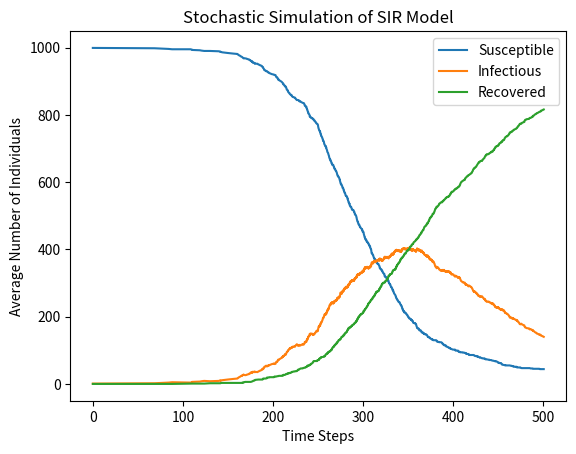
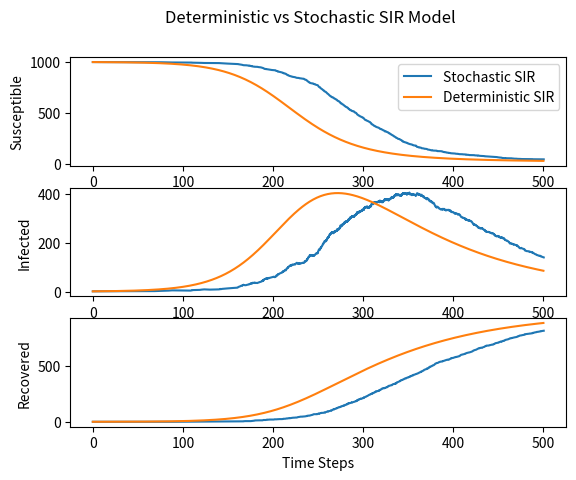

These charts were generated, in order, by the following Python code:
import numpy as np
import matplotlib.pyplot as plt
import random
from scipy.integrate import odeint

S = [999]
I = [1]
R = [0]
t = [0]

tend = 500
beta = 0.04     # Infection Rate (1/beta = Infectious period)
gamma = 0.01    # Recovery Rate (1/gamma = Recovery period)

""" 
    R number (R_0) = beta/gamma, for Covid this is ~2.63
    This is the expected number of new infections from a single infected person.
"""

    # Gillespie algorithm
while t[-1] < tend and (S[-1] + I[-1] >= 1):

    N = S[-1] + I[-1] + R[-1]
    props = [beta*I[-1]*S[-1]/N, gamma*I[-1]]
    # props = propensity - The tendency/behaviour of the system for the events: [susceptible to infected, infected to recovered]
    prop_sum = sum(props)

    if prop_sum==0:
        print("Infected individual has recovered before infecting anyone else, restart simulation (for *not* weird results)")
        break

    tau = np.random.exponential(scale=1/prop_sum)
    t.append(t[-1]+tau)

    rand = random.uniform(0,1)
    # Susceptible becomes Infected
    if rand * prop_sum <= props[0]:
            S.append(S[-1] - 1)
            I.append(I[-1] + 1)
            R.append(R[-1])

    # Infected becomes Recovered
    # elif rand * prop_sum > props[0] and rand * prop_sum <= sum(props[:2]): <- (For more events)
    else:
            S.append(S[-1])
            I.append(I[-1] - 1)
            R.append(R[-1] + 1)    

# Plotting Gillespie ODE in figure 1:
plt.figure(1)
plt.plot(t, S, label='Susceptible')
plt.plot(t, I, label='Infectious')
plt.plot(t, R, label='Recovered')
plt.title("Stochastic Simulation of SIR Model")
plt.xlabel('Time Steps')
plt.ylabel('Average Number of Individuals')
plt.legend()

    # Overlapping normal ODE and Gillespie algorithm ODE:

figure3,(ax1,ax2,ax3) = plt.subplots(3)

# First plotting Gillespie ODE (again but now on figure 2):
line1 = ax1.plot(t,S) # S
line2 = ax2.plot(t,I) # I
line3 = ax3.plot(t,R) # R

# Standard (deterministic) SIR ODE:
t = np.linspace(0,tend, num=500)
params = [beta,gamma]
y0 = [999, 1, 0]


def sim(variables, t, params):

    S = variables[0]
    I = variables[1]
    R = variables[2]

    N = S + I + R

    beta = params[0]
    gamma = params[1]

    dSdt = -beta * I * S / N
    dIdt = beta * I * S / N - gamma * I
    dRdt = gamma * I

    return([dSdt, dIdt, dRdt])


y = odeint(sim, y0, t, args=(params,))

# Now plotting standard ODE results (over Gillespie ODE in figure 2):
line1 = ax1.plot(t,y[:,0]) # S
line2 = ax2.plot(t,y[:,1]) # I
line3 = ax3.plot(t,y[:,2]) # R

ax1.set_ylabel("Susceptible")
ax2.set_ylabel("Infected")
ax3.set_ylabel("Recovered")
ax3.set_xlabel("Time Steps")
ax1.legend(["Stochastic SIR","Deterministic SIR"],loc="upper right")
plt.suptitle("Deterministic vs Stochastic SIR Model")

plt.show()
